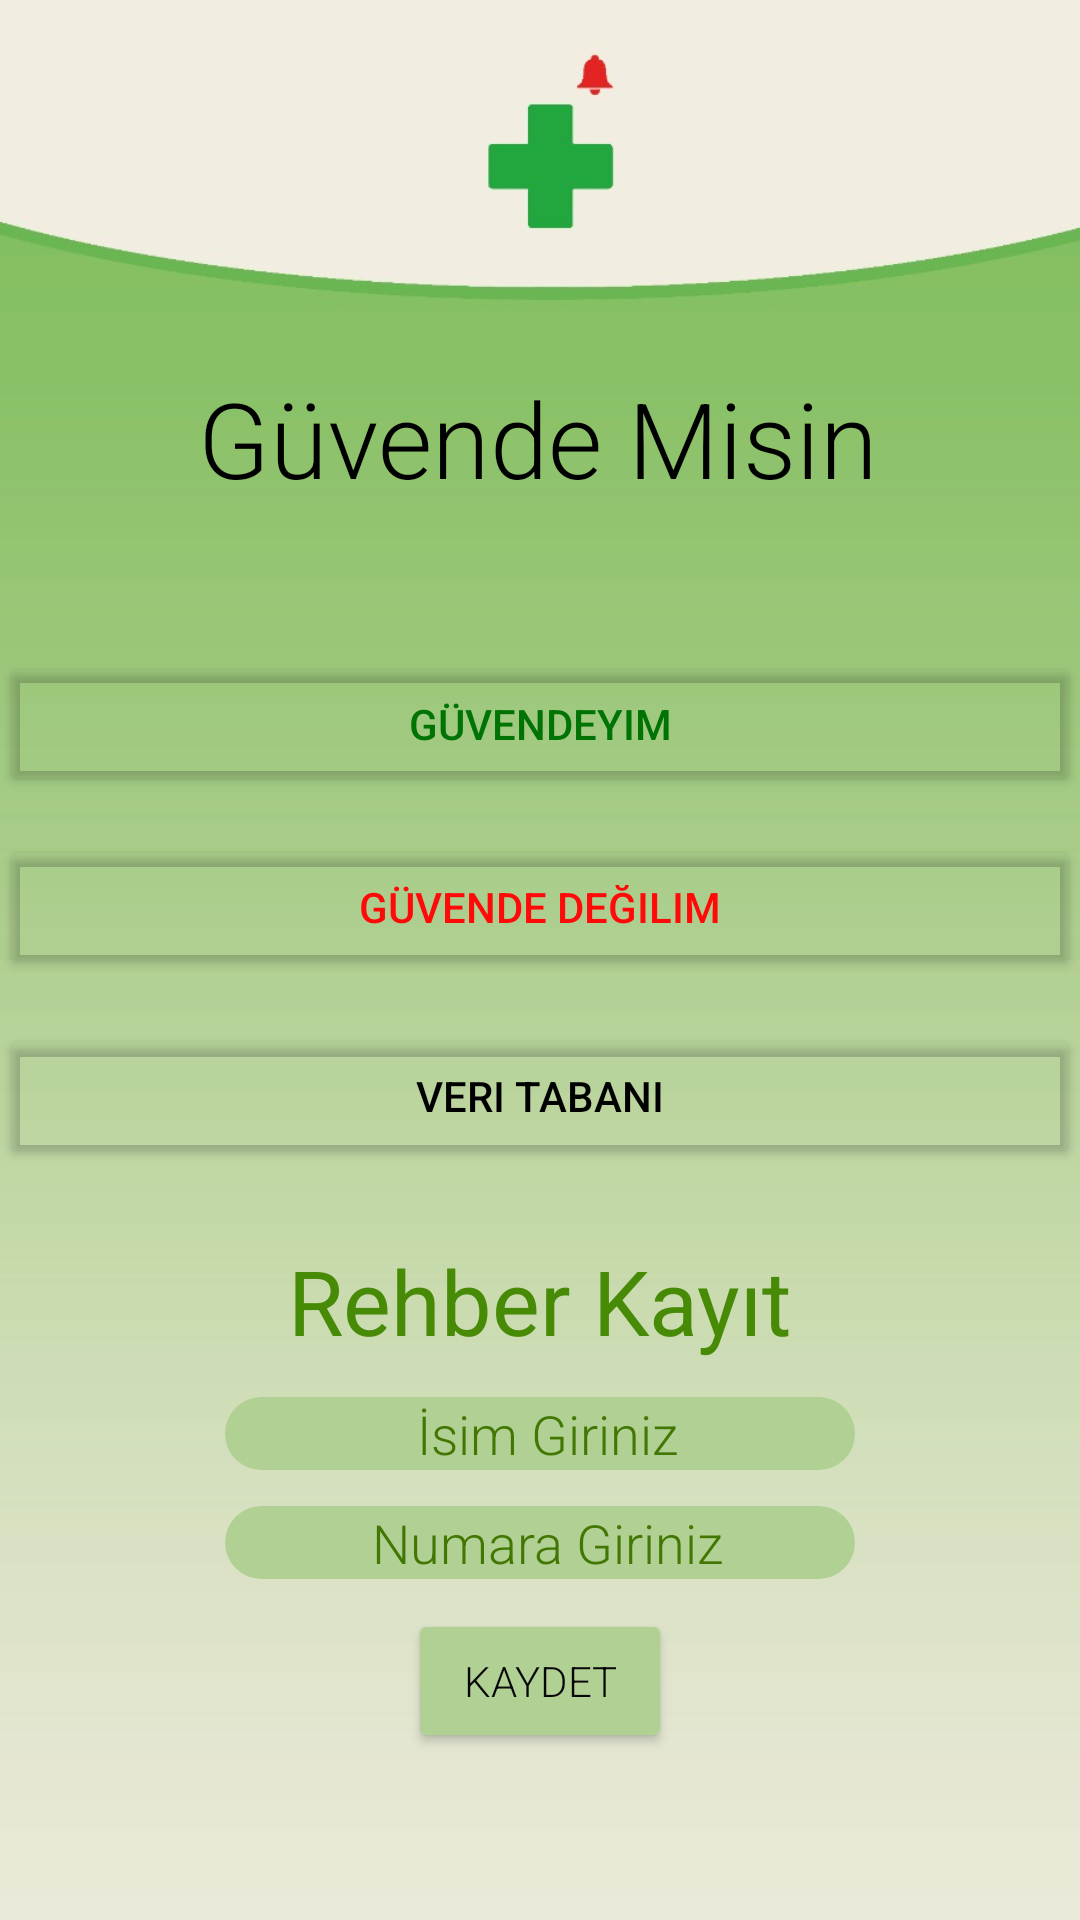

Layout XML and referenced resources for this Android screen:
<!-- AndroidManifest.xml: activity theme Theme.AppCompat.DayNight.NoActionBar -->
<!-- res/layout/activity_main.xml -->
<?xml version="1.0" encoding="utf-8"?>
<androidx.constraintlayout.widget.ConstraintLayout xmlns:android="http://schemas.android.com/apk/res/android"
    xmlns:app="http://schemas.android.com/apk/res-auto"
    xmlns:tools="http://schemas.android.com/tools"
    android:layout_width="match_parent"
    android:layout_height="match_parent"
    tools:context=".MainActivity"
    android:background="@drawable/bg"
    >

    <TextView
        android:id="@+id/textView"
        android:layout_width="wrap_content"
        android:layout_height="wrap_content"
        android:fontFamily="sans-serif-light"
        android:text="Güvende Misin"
        android:textColor="#000000"
        android:textSize="35sp"
        app:layout_constraintBottom_toBottomOf="parent"
        app:layout_constraintEnd_toEndOf="parent"
        app:layout_constraintHorizontal_bias="0.497"
        app:layout_constraintStart_toStartOf="parent"
        app:layout_constraintTop_toTopOf="parent"
        app:layout_constraintVertical_bias="0.207" />

    <Button
        android:id="@+id/btnGuvende"
        android:layout_width="match_parent"
        android:layout_height="wrap_content"
        android:layout_marginTop="48dp"
        android:backgroundTint="@android:color/transparent"
        android:text="Güvendeyim"
        android:textColor="#007305"
        app:layout_constraintEnd_toEndOf="parent"
        app:layout_constraintStart_toStartOf="parent"
        app:layout_constraintTop_toBottomOf="@+id/textView" />

    <Button
        android:id="@+id/btnGuvendeDegil"
        android:layout_width="match_parent"
        android:layout_height="wrap_content"
        android:layout_marginTop="13dp"
        android:backgroundTint="@android:color/transparent"
        android:text="Güvende Değilim"
        android:textColor="#FF0909"
        app:layout_constraintEnd_toEndOf="parent"
        app:layout_constraintStart_toStartOf="parent"
        app:layout_constraintTop_toBottomOf="@+id/btnGuvende" />

    <Button
        android:id="@+id/btnVeriTabani"
        android:layout_width="match_parent"
        android:layout_height="wrap_content"
        android:layout_marginTop="15dp"
        android:backgroundTint="@android:color/transparent"
        android:text="Veri Tabanı"
        android:textColor="#000000"
        app:layout_constraintEnd_toEndOf="parent"
        app:layout_constraintStart_toStartOf="parent"
        app:layout_constraintTop_toBottomOf="@+id/btnGuvendeDegil" />

    <EditText
        android:id="@+id/etKisiIsim"
        android:layout_width="wrap_content"
        android:layout_height="wrap_content"
        android:layout_marginTop="12dp"
        android:background="@drawable/x"
        android:backgroundTint="@color/green"
        android:ems="10"
        android:fontFamily="sans-serif-light"
        android:hint="İsim Giriniz"
        android:inputType="textPersonName"
        android:paddingLeft="5dp"
        android:textAlignment="center"
        android:textColor="#478A06"
        android:textColorHint="#427704"
        app:layout_constraintEnd_toEndOf="@+id/textView2"
        app:layout_constraintStart_toStartOf="@+id/textView2"
        app:layout_constraintTop_toBottomOf="@+id/textView2" />

    <EditText
        android:id="@+id/etKisiNumara"
        android:layout_width="wrap_content"
        android:layout_height="wrap_content"
        android:layout_marginTop="12dp"
        android:background="@drawable/x"
        android:backgroundTint="@color/green"
        android:ems="10"
        android:fontFamily="sans-serif-light"
        android:hint="Numara Giriniz"
        android:inputType="number"
        android:paddingLeft="5dp"
        android:textAlignment="center"
        android:textColor="#478A06"

        android:textColorHint="#427704"
        app:layout_constraintEnd_toEndOf="@+id/etKisiIsim"
        app:layout_constraintStart_toStartOf="@+id/etKisiIsim"
        app:layout_constraintTop_toBottomOf="@+id/etKisiIsim" />

    <TextView
        android:id="@+id/textView2"
        android:layout_width="wrap_content"
        android:layout_height="wrap_content"
        android:layout_marginTop="24dp"
        android:text="Rehber Kayıt"
        android:textAlignment="viewStart"
        android:textColor="#478A06"
        android:textSize="30sp"
        app:layout_constraintEnd_toEndOf="parent"
        app:layout_constraintStart_toStartOf="parent"
        app:layout_constraintTop_toBottomOf="@+id/btnVeriTabani" />

    <Button
        android:id="@+id/saveNumberButton"
        android:layout_width="wrap_content"
        android:layout_height="wrap_content"
        android:layout_marginTop="10dp"
        android:backgroundTint="@color/green"
        android:fontFamily="sans-serif-light"
        android:text="Kaydet"
        android:textColor="#070707"
        app:layout_constraintEnd_toEndOf="@+id/etKisiNumara"
        app:layout_constraintStart_toStartOf="@+id/etKisiNumara"
        app:layout_constraintTop_toBottomOf="@+id/etKisiNumara" />

    <ImageView
        android:id="@+id/imgRehber"
        android:layout_width="50dp"
        android:layout_height="50dp"
        android:layout_marginStart="96dp"
        android:layout_marginEnd="16dp"
        android:layout_marginBottom="26dp"
        app:layout_constraintBottom_toBottomOf="parent"
        app:layout_constraintEnd_toEndOf="parent"
        app:layout_constraintStart_toEndOf="@+id/saveNumberButton"
        app:srcCompat="@drawable/rehber_icon" />

</androidx.constraintlayout.widget.ConstraintLayout>
<!-- resources referenced by this layout -->
<resources>
  <color name="green">#b1d093</color>
  <!-- drawable bg: jpg bitmap (drawable, 33669 bytes) -->
  <!-- drawable x (drawable) -->
  <?xml version="1.0" encoding="utf-8"?>
  <shape xmlns:android="http://schemas.android.com/apk/res/android"
      android:shape="rectangle"
      android:padding="10dp">
  
      <solid android:color="@color/green" />
      <corners
          android:bottomRightRadius="15dp"
          android:bottomLeftRadius="15dp"
          android:topLeftRadius="15dp"
          android:topRightRadius="15dp" />
  </shape>
</resources>
